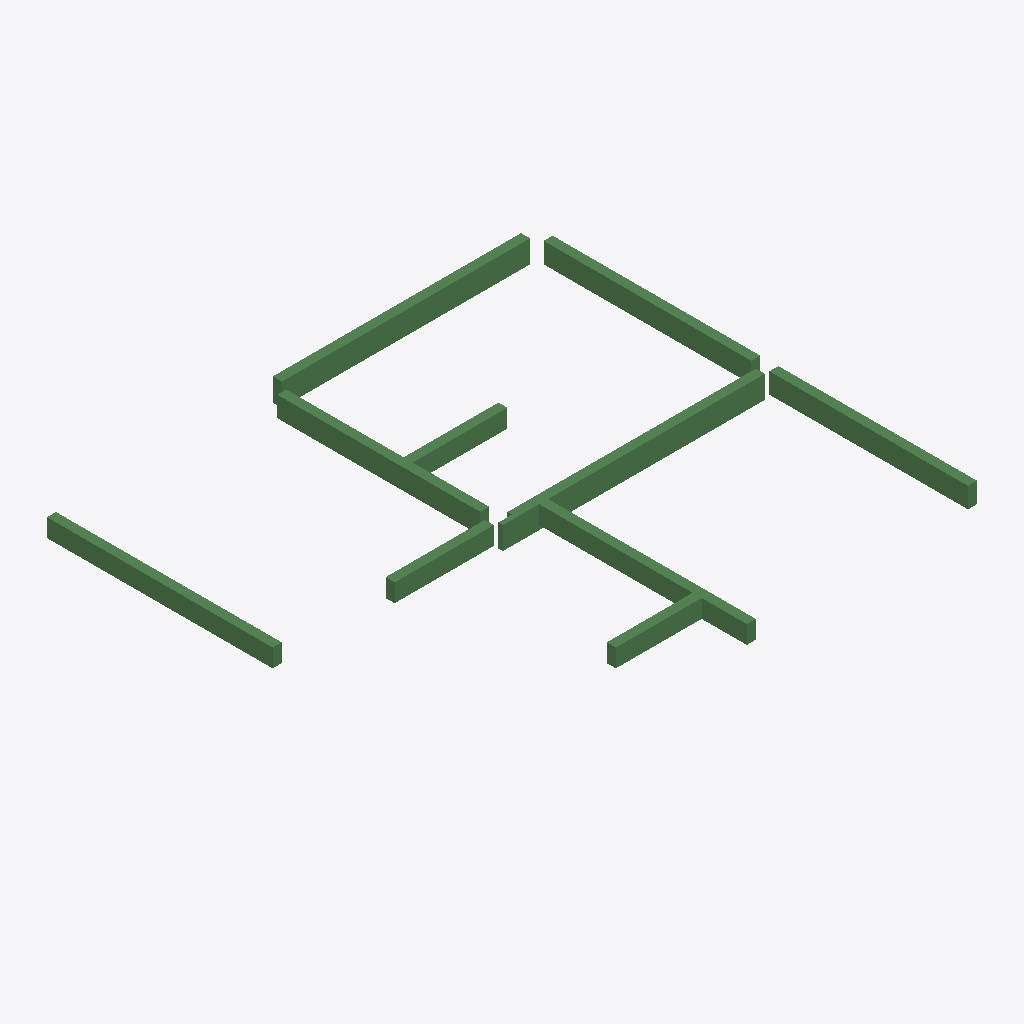
Isometric view of an IFC building model (IFC-SPF (STEP), schema IFC2X3, length unit millimetre), seen from the south-west, elements coloured by IFC class: 10 beams (green).
Extent 11.0 m × 10.0 m × 0.5 m (x, y, z). Storeys (1): 2层 at 3.00 m. Elements (10): 10 IfcBeam.

HEADER;
FILE_DESCRIPTION((''),'2;1');
FILE_NAME('','2023-05-09T17:23:06',(''),(''),'','BIMserver','');
FILE_SCHEMA(('IFC2X3'));
ENDSEC;
DATA;
#199=IFCPROJECT('1J5sbZvdvB_hhZ5d_ASqfT',#49,'项目编号',$,$,'项目名称','项目状态',(#54),#1);
#166=IFCSITE('1J5sbZvdvB_hhZ5d_ASqfV',#49,'Default',$,'',#167,$,$,.ELEMENT.,(42,21,31,181945),(-71,-3,-24,-263305),0.0,$,$);
#188=IFCBUILDING('1J5sbZvdvB_hhZ5d_ASqfS',#49,'',$,$,#189,$,'',.ELEMENT.,$,$,$);
#163=IFCBUILDINGSTOREY('1J5sbZvdvB_hhZ5dzrZ8k4',#49,'2层',$,$,#164,$,'2层',.ELEMENT.,3000.00000000052);
#241=IFCBEAM('2mizY1$Uz9ZPrO7CbRg7eV',#49,'混凝土 - 矩形梁:住宅楼梁200 x 500mm:249025',$,'混凝土 - 矩形梁:住宅楼梁200 x 500mm:212828',#224,#65,'249025');
#240=IFCBEAM('2mizY1$Uz9ZPrO7CbRg7fX',#49,'混凝土 - 矩形梁:住宅楼梁200 x 500mm:249023',$,'混凝土 - 矩形梁:住宅楼梁200 x 500mm:212828',#222,#62,'249023');
#238=IFCBEAM('2mizY1$Uz9ZPrO7CbRg7fb',#49,'混凝土 - 矩形梁:住宅楼梁200 x 400mm:249019',$,'混凝土 - 矩形梁:住宅楼梁200 x 400mm:212867',#215,#56,'249019');
#243=IFCBEAM('2mizY1$Uz9ZPrO7CbRg7eR',#49,'混凝土 - 矩形梁:住宅楼梁200 x 450mm:249029',$,'混凝土 - 矩形梁:住宅楼梁200 x 450mm:212832',#228,#71,'249029');
#242=IFCBEAM('2mizY1$Uz9ZPrO7CbRg7eT',#49,'混凝土 - 矩形梁:住宅楼梁200 x 450mm:249027',$,'混凝土 - 矩形梁:住宅楼梁200 x 450mm:212832',#226,#68,'249027');
#244=IFCBEAM('2mizY1$Uz9ZPrO7CbRg7eP',#49,'混凝土 - 矩形梁:住宅楼梁200 x 450mm:249031',$,'混凝土 - 矩形梁:住宅楼梁200 x 450mm:212832',#230,#74,'249031');
#246=IFCBEAM('2mizY1$Uz9ZPrO7CbRg7eL',#49,'混凝土 - 矩形梁:住宅楼梁200 x 400mm:249035',$,'混凝土 - 矩形梁:住宅楼梁200 x 400mm:212867',#234,#80,'249035');
#239=IFCBEAM('2mizY1$Uz9ZPrO7CbRg7fZ',#49,'混凝土 - 矩形梁:住宅楼梁200 x 400mm:249021',$,'混凝土 - 矩形梁:住宅楼梁200 x 400mm:212867',#220,#59,'249021');
#247=IFCBEAM('2mizY1$Uz9ZPrO7CbRg7eJ',#49,'混凝土 - 矩形梁:住宅楼梁200 x 400mm:249037',$,'混凝土 - 矩形梁:住宅楼梁200 x 400mm:212867',#236,#83,'249037');
#245=IFCBEAM('2mizY1$Uz9ZPrO7CbRg7eN',#49,'混凝土 - 矩形梁:住宅楼梁200 x 400mm:249033',$,'混凝土 - 矩形梁:住宅楼梁200 x 400mm:212867',#232,#77,'249033');
ENDSEC;
